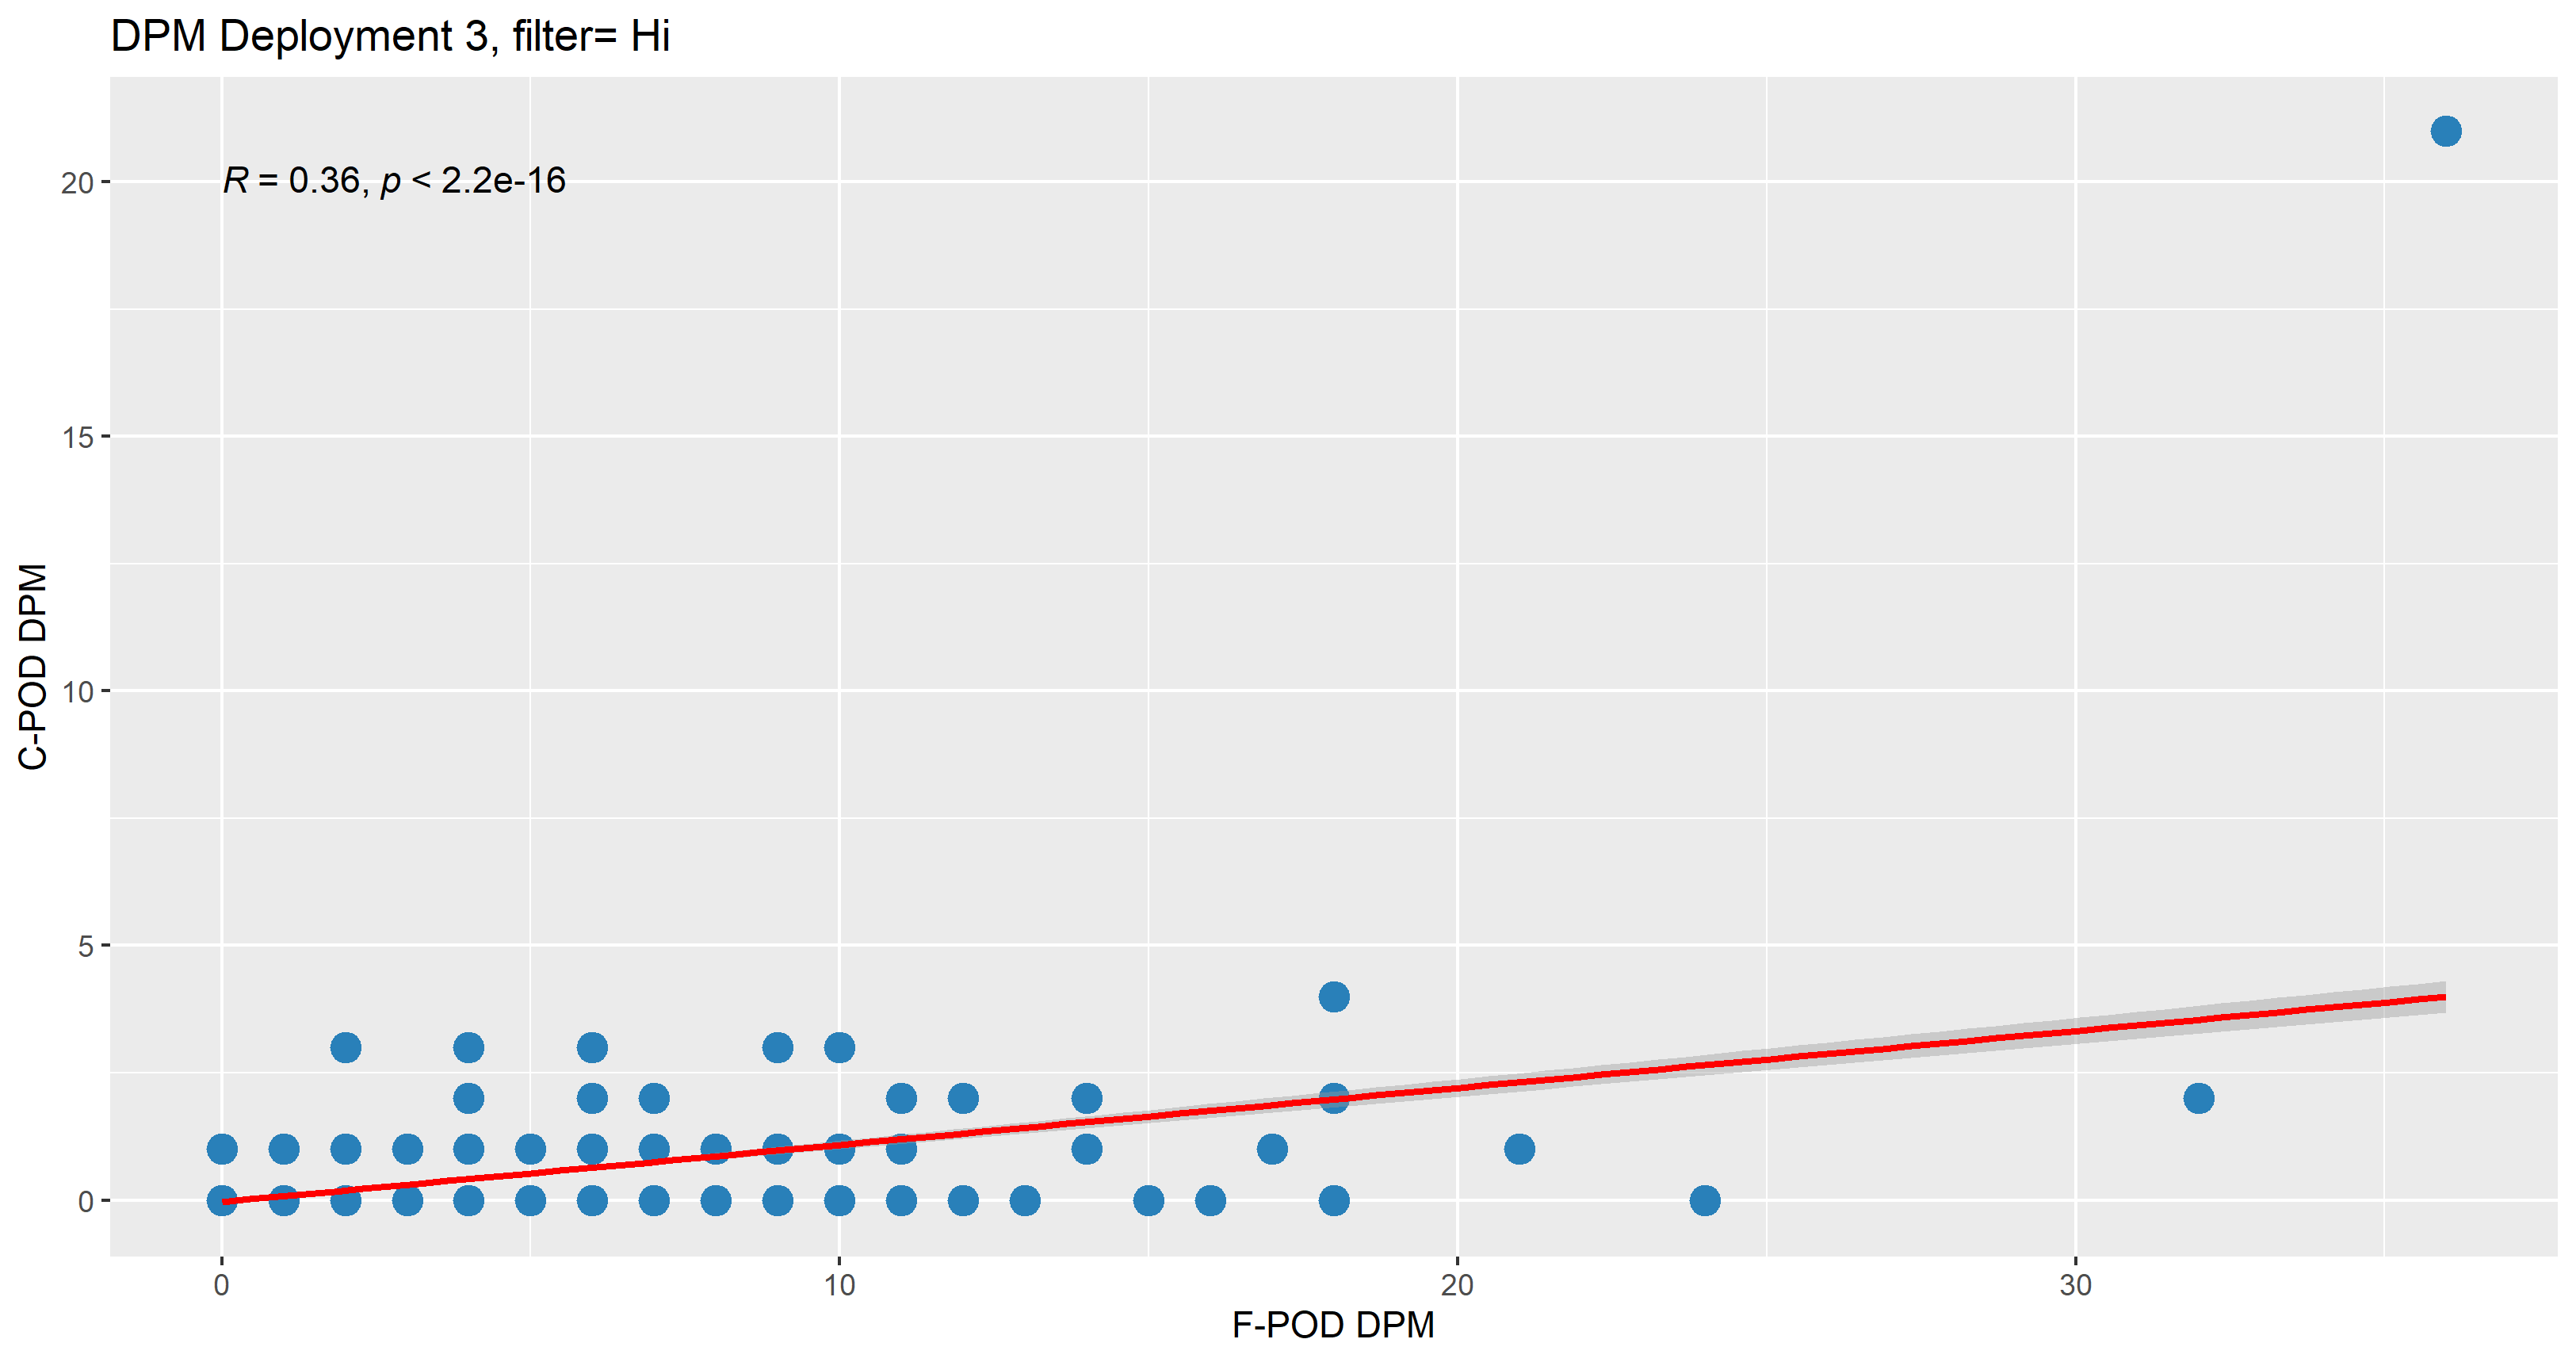

The table this chart was drawn from, first rows:
Deployment, datetime, C_DPM, C_DPH, Match, F_DPM, F_DPH, Filter
3, 27/04/2021 13:59, 0, 0, 1, 0, 0, H
3, 27/04/2021 14:59, 0, 0, 0, 3, 1, H
3, 27/04/2021 15:59, 0, 0, 1, 0, 0, H
3, 27/04/2021 16:59, 0, 0, 0, 2, 1, H
3, 27/04/2021 17:59, 0, 0, 1, 0, 0, H
3, 27/04/2021 18:59, 0, 0, 0, 4, 1, H
3, 27/04/2021 19:59, 0, 0, 0, 3, 1, H
3, 27/04/2021 20:59, 0, 0, 1, 0, 0, H
3, 27/04/2021 21:59, 0, 0, 1, 0, 0, H
3, 27/04/2021 22:59, 0, 0, 1, 0, 0, H
3, 27/04/2021 23:59, 0, 0, 1, 0, 0, H
3, 28/04/2021 00:59, 0, 0, 1, 0, 0, H
3, 28/04/2021 01:59, 0, 0, 1, 0, 0, H
3, 28/04/2021 02:59, 0, 0, 1, 0, 0, H
3, 28/04/2021 03:59, 0, 0, 1, 0, 0, H
3, 28/04/2021 04:59, 0, 0, 1, 0, 0, H
3, 28/04/2021 05:59, 0, 0, 0, 3, 1, H
3, 28/04/2021 06:59, 0, 0, 1, 0, 0, H
3, 28/04/2021 07:59, 0, 0, 1, 0, 0, H
3, 28/04/2021 08:59, 0, 0, 1, 0, 0, H
3, 28/04/2021 09:59, 0, 0, 0, 1, 1, H
3, 28/04/2021 10:59, 0, 0, 1, 0, 0, H
3, 28/04/2021 11:59, 0, 0, 1, 0, 0, H
3, 28/04/2021 12:59, 0, 0, 1, 0, 0, H
3, 28/04/2021 13:59, 0, 0, 1, 0, 0, H
3, 28/04/2021 14:59, 0, 0, 1, 0, 0, H
3, 28/04/2021 15:59, 0, 0, 1, 0, 0, H
3, 28/04/2021 16:59, 0, 0, 1, 0, 0, H
3, 28/04/2021 17:59, 0, 0, 1, 0, 0, H
3, 28/04/2021 18:59, 0, 0, 1, 0, 0, H
3, 28/04/2021 19:59, 0, 0, 1, 0, 0, H
3, 28/04/2021 20:59, 0, 0, 1, 0, 0, H
3, 28/04/2021 21:59, 0, 0, 0, 1, 1, H
3, 28/04/2021 22:59, 0, 0, 1, 0, 0, H
3, 28/04/2021 23:59, 0, 0, 1, 0, 0, H
3, 29/04/2021 00:59, 0, 0, 1, 0, 0, H
3, 29/04/2021 01:59, 0, 0, 1, 0, 0, H
3, 29/04/2021 02:59, 0, 0, 0, 4, 1, H
3, 29/04/2021 03:59, 0, 0, 1, 0, 0, H
3, 29/04/2021 04:59, 0, 0, 1, 0, 0, H
3, 29/04/2021 05:59, 0, 0, 1, 0, 0, H
3, 29/04/2021 06:59, 2, 1, 1, 14, 1, H
3, 29/04/2021 07:59, 2, 1, 1, 12, 1, H
3, 29/04/2021 08:59, 0, 0, 1, 0, 0, H
3, 29/04/2021 09:59, 1, 1, 0, 0, 0, H
3, 29/04/2021 10:59, 1, 1, 1, 1, 1, H
3, 29/04/2021 11:59, 0, 0, 1, 0, 0, H
3, 29/04/2021 12:59, 0, 0, 0, 7, 1, H
3, 29/04/2021 13:59, 0, 0, 0, 5, 1, H
3, 29/04/2021 14:59, 0, 0, 1, 0, 0, H
3, 29/04/2021 15:59, 0, 0, 1, 0, 0, H
3, 29/04/2021 16:59, 0, 0, 1, 0, 0, H
3, 29/04/2021 17:59, 0, 0, 1, 0, 0, H
3, 29/04/2021 18:59, 0, 0, 1, 0, 0, H
3, 29/04/2021 19:59, 0, 0, 1, 0, 0, H
3, 29/04/2021 20:59, 0, 0, 1, 0, 0, H
3, 29/04/2021 21:59, 0, 0, 1, 0, 0, H
3, 29/04/2021 22:59, 0, 0, 1, 0, 0, H
3, 29/04/2021 23:59, 0, 0, 1, 0, 0, H
3, 30/04/2021 00:59, 0, 0, 1, 0, 0, H
... 1,811 more rows
